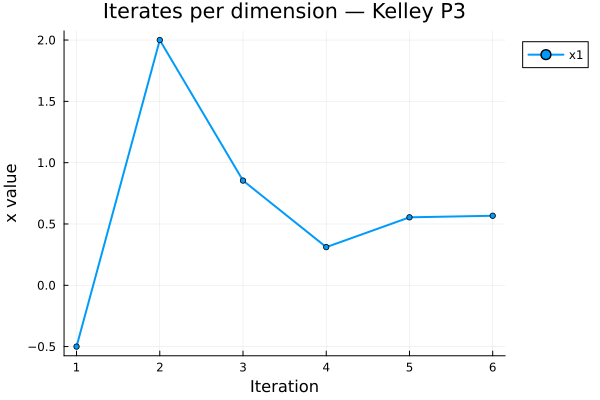

The table this chart was drawn from, first rows:
Iteration, x1
1, -0.5
2, 2.0
3, 0.8541
4, 0.3112
5, 0.5544
6, 0.5671
